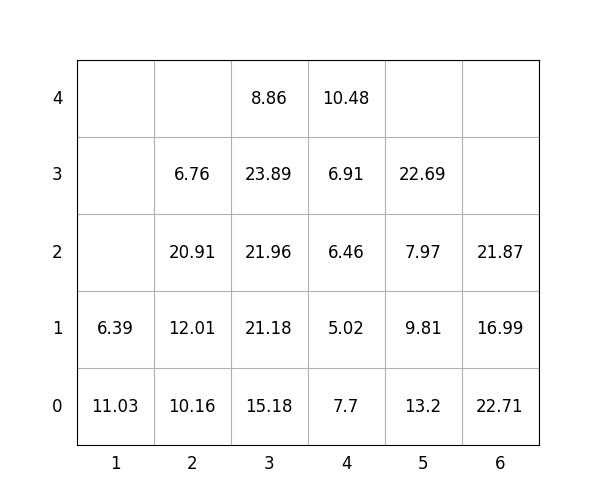

The table this chart was drawn from, first rows:
idx, loc_x, loc_y, loc_z, weight, group, score, seq, reloc, size(ft)
1, 5, 0, 0, 13.2, 1, 113.2, 0, 0, 20
2, 4, 0, 0, 7.7, 1, 107.7, 0, 0, 20
3, 5, 0, 1, 9.81, 2, 209.8, 0, 0, 20
4, 5, 0, 2, 7.97, 3, 308, 1, 0, 20
5, 4, 0, 1, 5.02, 2, 205, 2, 0, 20
6, 2, 0, 0, 10.16, 0, 10.16, 3, 0, 20
7, 5, 0, 3, 22.69, 3, 322.7, 4, 0, 20
8, 4, 0, 2, 6.46, 2, 206.5, 5, 0, 20
9, 6, 0, 0, 22.71, 2, 222.7, 6, 0, 20
10, 6, 0, 1, 16.99, 3, 317, 7, 0, 20
11, 4, 0, 3, 6.91, 2, 206.9, 8, 0, 20
12, 2, 0, 1, 12.01, 1, 112, 9, 0, 20
13, 3, 0, 0, 15.18, 0, 15.18, 10, 0, 20
14, 3, 0, 1, 21.18, 0, 21.18, 11, 0, 20
15, 3, 0, 2, 21.96, 0, 21.96, 12, 0, 20
16, 3, 0, 3, 23.89, 0, 23.89, 13, 0, 20
17, 4, 0, 4, 10.48, 3, 310.5, 14, 0, 20
18, 1, 0, 0, 11.03, 0, 11.03, 15, 1.0, 20
19, 3, 0, 4, 8.86, 1, 108.9, 16, 0, 20
20, 6, 0, 2, 21.87, 3, 321.9, 17, 0, 20
21, 2, 0, 2, 20.91, 1, 120.9, 18, 0, 20
22, 2, 0, 3, 6.76, 2, 206.8, 19, 0, 20
23, 1, 0, 1, 6.39, 0, 6.39, 20, 1.0, 20
